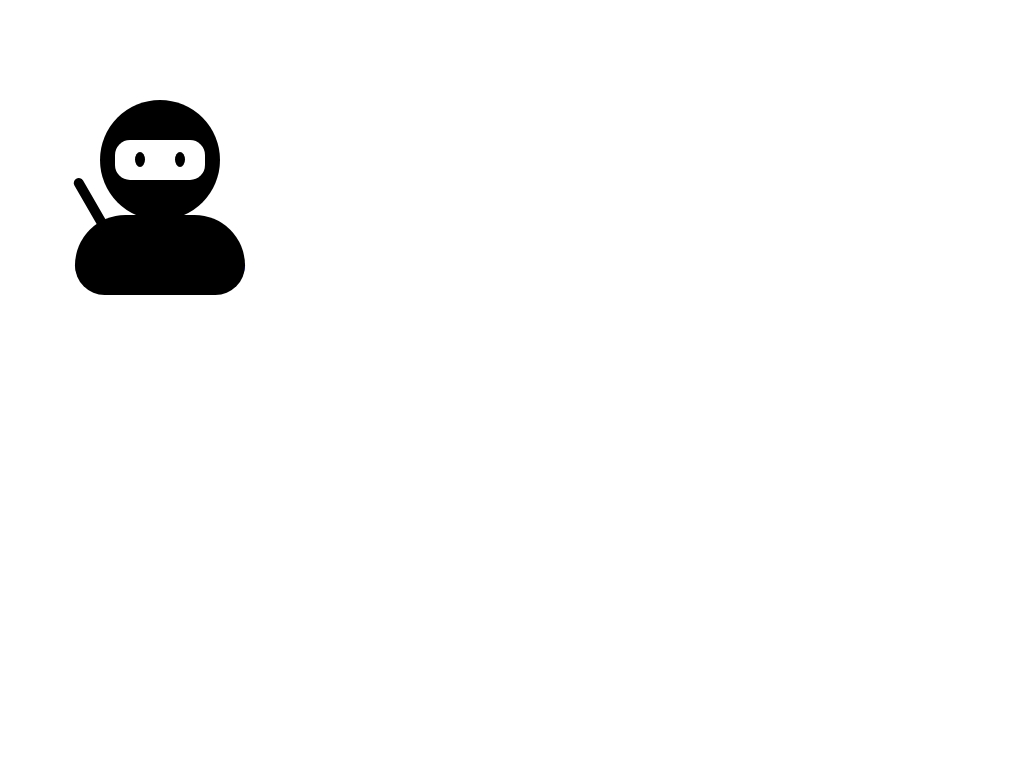

Write the HTML and CSS that draws this image.

<!DOCTYPE html>
<html lang="en">
<head>
  <meta charset="UTF-8">
  <meta name="viewport" content="width=device-width, initial-scale=1.0">
  <meta http-equiv="X-UA-Compatible" content="ie=edge">
  <title>Ninja, Pure CSS</title>
  <style>
    .ninja{
      width: 120px;
      height: 120px;
      position: absolute;
      background-color: black;
      border-radius: 50%;
      top: 100px;
      left: 100px;
    }
    .ninja::before{
      content: "";
      width: 170px;
      height: 0px;
      position: absolute;
      color: blue;
      background-color: currentColor;
      border-radius: 170px 170px 100px 100px;
      border-top: solid 70px black;
      border-bottom: solid 10px black;
      top: 115px;
      left: -25px;
    }
    .ninja::after{
      content: "";
      position: absolute;
      height: 55px;
      width: 10px;
      background-color: black;
      border-radius: 5px;
      top:75px;
      left: -15px;
      transform: rotate(-30deg);
    }
    .ninja i{
      width: 90px;
      height: 40px;
      position: absolute;
      background-color: white;
      border-radius: 15px;
      top: 40px;
      left: 15px;
    }
    .ninja i::before{
      content: "";
      width: 10px;
      height: 15px;
      position: absolute;
      color:black;
      border-radius: 50%;
      box-shadow: 20px 12px currentColor,
      60px 12px currentColor;
    }
  </style>
</head>
<body>
  <div class="ninja"><i></i></div>
</body>
</html>
